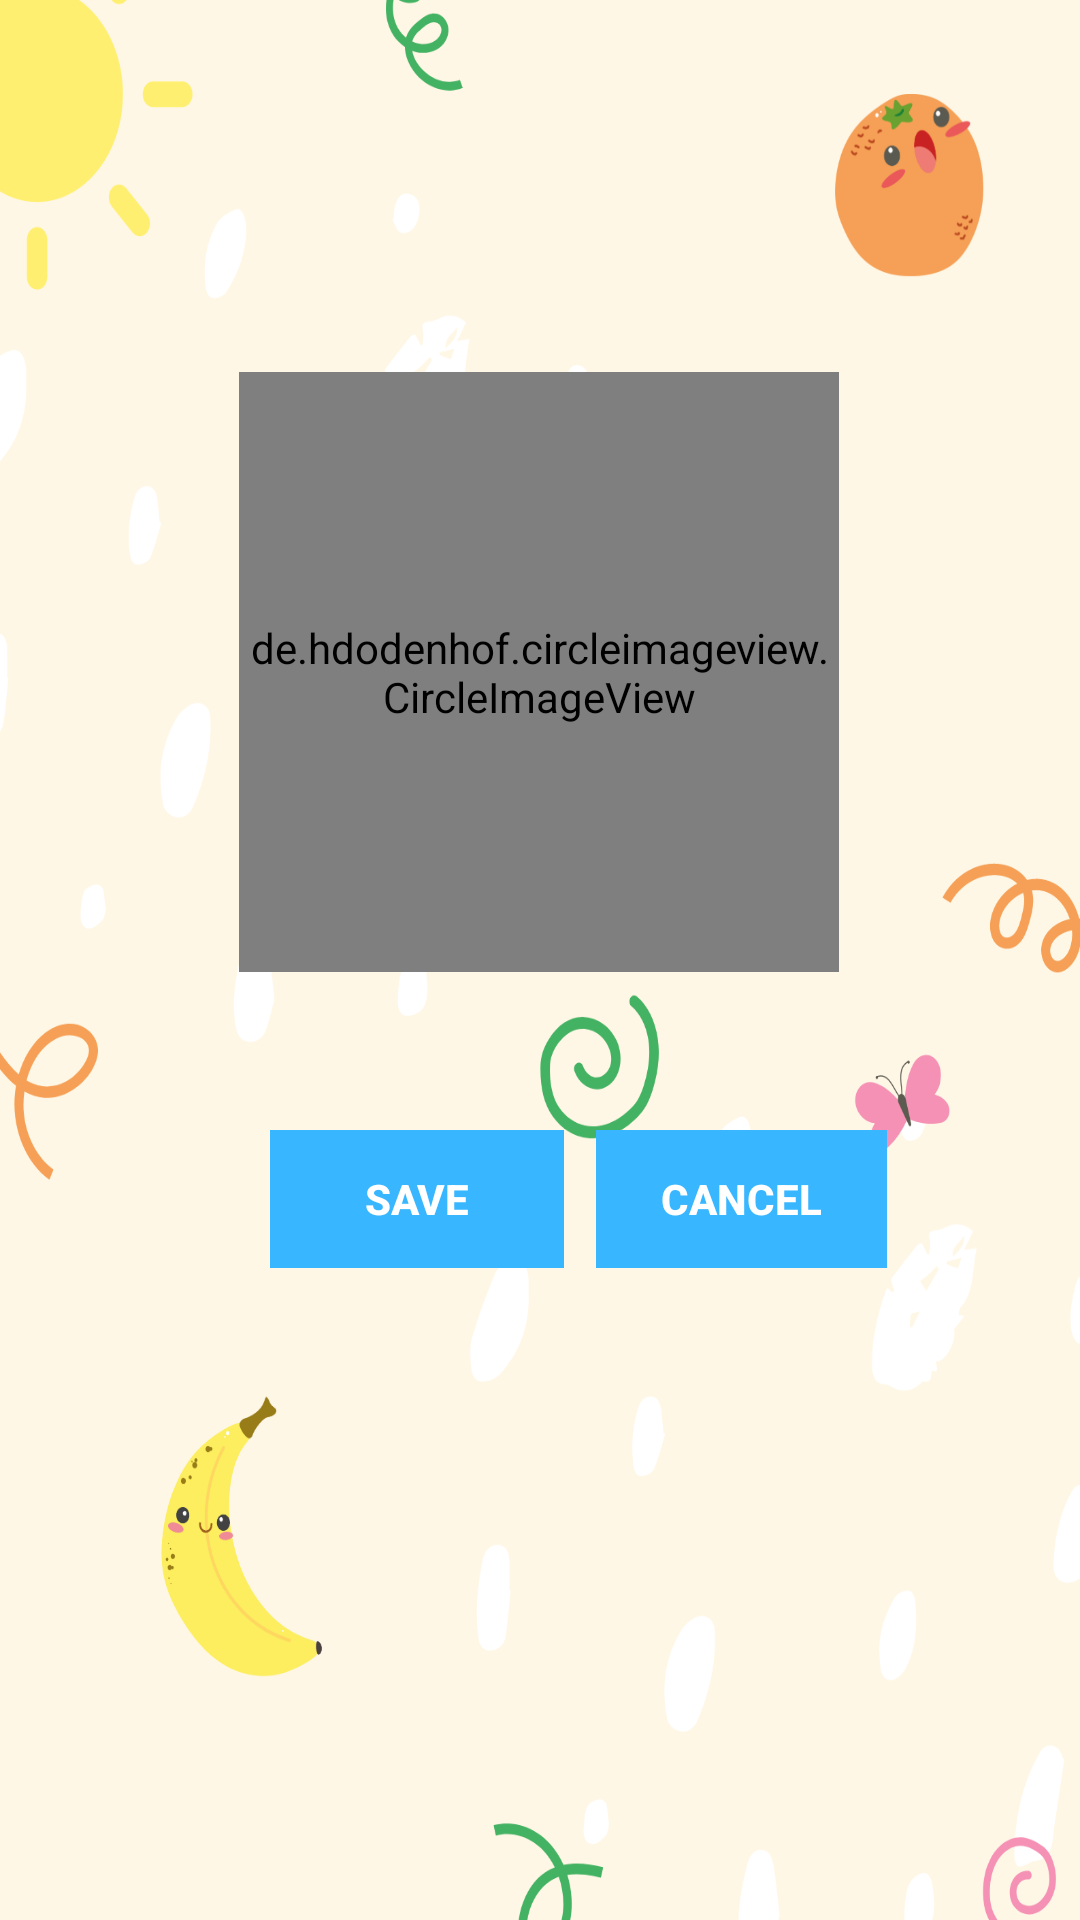

Here is an Android app screen rendered from its layout file. Give the layout XML and the strings, colors and styles it references.
<!-- AndroidManifest.xml: application theme Theme.MADAsg1Iman -->
<!-- res/layout/activity_profile.xml -->
<?xml version="1.0" encoding="utf-8"?>
<androidx.constraintlayout.widget.ConstraintLayout xmlns:android="http://schemas.android.com/apk/res/android"
    xmlns:app="http://schemas.android.com/apk/res-auto"
    xmlns:tools="http://schemas.android.com/tools"
    android:layout_width="match_parent"
    android:layout_height="match_parent"
    android:background="@drawable/madbackground"
    android:textAlignment="center"
    tools:context="sg.np.madasg1iman.ProfileActivity">

    <de.hdodenhof.circleimageview.CircleImageView
        android:id="@+id/circleImageView"
        android:layout_width="200dp"
        android:layout_height="200dp"
        android:src="@drawable/_70117_people_512x512"
        app:civ_border_color="@color/black"
        app:civ_border_width="2dp"
        app:layout_constraintBottom_toBottomOf="parent"
        app:layout_constraintEnd_toEndOf="parent"
        app:layout_constraintHorizontal_bias="0.497"
        app:layout_constraintStart_toStartOf="parent"
        app:layout_constraintTop_toTopOf="parent"
        app:layout_constraintVertical_bias="0.282" />


    <TextView
        android:id="@+id/changepfp"
        android:layout_width="wrap_content"
        android:layout_height="wrap_content"
        android:layout_marginStart="160dp"
        android:layout_marginEnd="160dp"
        android:layout_marginBottom="345dp"
        android:text="Click on your Profile Picture to Change it!"
        android:textSize="16sp"
        android:textStyle="bold"
        app:layout_constraintBottom_toBottomOf="parent"
        app:layout_constraintEnd_toEndOf="parent"
        app:layout_constraintStart_toStartOf="parent"
        app:layout_constraintTop_toBottomOf="@+id/circleImageView"
        app:layout_constraintVertical_bias="0.0" />

    <Button
        android:id="@+id/savebutton"
        android:layout_width="98dp"
        android:layout_height="46dp"
        android:layout_marginStart="90dp"
        android:layout_marginTop="85dp"
        android:layout_marginBottom="228dp"
        android:background="@drawable/backgroundbutton"
        android:text='Save'
        android:textColor="#ffffff"
        android:textStyle="bold"
        app:layout_constraintBottom_toBottomOf="parent"
        app:layout_constraintStart_toStartOf="parent"
        app:layout_constraintTop_toBottomOf="@+id/changepfp" />

    <Button
        android:id="@+id/cancelbutton"
        android:layout_width="97dp"
        android:layout_height="46dp"
        android:layout_marginStart="36dp"
        android:layout_marginTop="85dp"
        android:layout_marginEnd="90dp"
        android:layout_marginBottom="228dp"
        android:background="@drawable/backgroundbutton"
        android:text='Cancel'
        android:textColor="#ffffff"
        android:textStyle="bold"
        app:layout_constraintBottom_toBottomOf="parent"
        app:layout_constraintEnd_toEndOf="parent"
        app:layout_constraintStart_toEndOf="@+id/savebutton"
        app:layout_constraintTop_toBottomOf="@+id/changepfp" />


</androidx.constraintlayout.widget.ConstraintLayout>
<!-- resources referenced by this layout -->
<resources>
  <color name="black">#FF000000</color>
  <!-- drawable backgroundbutton: png bitmap (drawable-v24, 21319 bytes) -->
  <!-- drawable madbackground: png bitmap (drawable-v24, 134528 bytes) -->
  <style name="Theme.MADAsg1Iman" parent="Base.Theme.MADAsg1Iman" />
  <style name="Base.Theme.MADAsg1Iman" parent="Theme.Material3.DayNight.NoActionBar">
          
          
      </style>
</resources>
